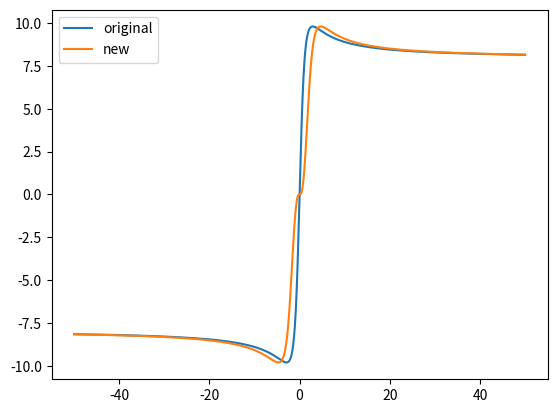

Generate this figure with matplotlib:
# visually test tire curve
import matplotlib.pyplot as plt
import numpy as np
from math import radians,degrees


#get lateral acceleration from slip angle (rad
def oldTireCurve(slip):
    # satuation slip angle
    Bf = 10.0
    # peel-away sharpness, lower Cf = more gental peel away(street tire)
    Cf = 0.1
    # no slip tire stiffness
    # use this to control 1deg = 0.1g
    Df = 1.0*(180.0/np.pi)/ Bf / Cf
    retval = Df * np.sin( Cf * np.arctan( Bf * slip ) )
    return retval

def newTireCurve(slip):
    slip = slip/np.pi*180.0
    # pacejktra needs deg
    B = 0.714
    C = 1.4
    D = 1.0
    E = -0.2
    retval = D * np.sin(C * np.arctan(B * slip - np.arctan(B*slip))) * 9.8
    return retval

# in : slip angle in rad
# out: force normalized by m
def tireCurve(slip):
    slip = slip/np.pi*180.0
    # pacejktra needs deg
    B = 0.714
    C = 1.4
    D = 1.0
    E = -0.2
    retval = D * np.sin(C * np.arctan(B * slip)) * 9.8
    return retval

'''
xx = np.linspace(-10.0,10.0)
acc = np.arctan(xx)
plt.plot(xx, acc)
plt.show()
'''

if __name__=="__main__":

    xx = np.linspace(radians(-50),radians(50),1000)
    acc = tireCurve(xx)
    acc_alt = newTireCurve(xx)

    fig = plt.figure()
    ax = fig.gca()
    ax.plot(xx/np.pi*180.0, acc, label="original")
    ax.plot(xx/np.pi*180.0, acc_alt,label="new")
    ax.legend()
    plt.show()

    '''
    xx = np.linspace(-20,20)
    B = 0.714
    C = 1.4
    D = 1.0
    E = -0.2
    y = B * xx - np.arctan(B*xx)
    y2 = B*xx
    plt.plot(xx,y)
    plt.plot(xx,y2)
    plt.show()

    '''
